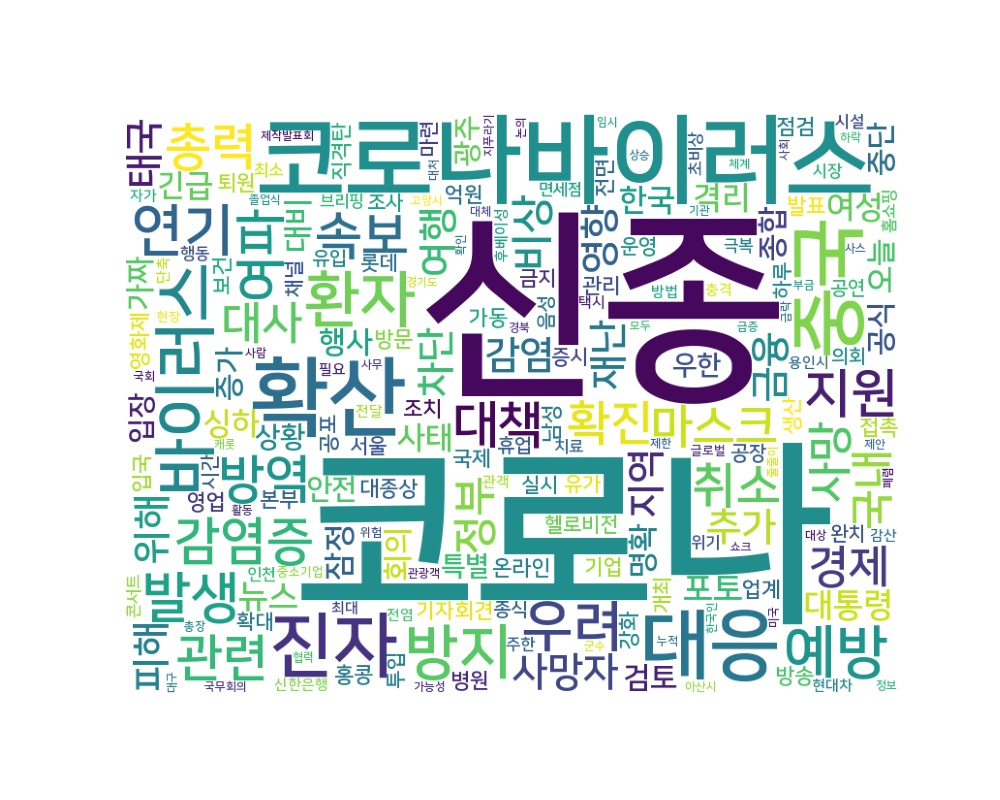

Values plotted in this chart, from the file beside it:
word, count
신종, 3577
코로나, 3415
코로나바이러스, 607
확산, 474
대응, 368
중국, 367
진자, 311
바이러스, 255
환자, 232
방지, 219
예방, 206
연기, 200
우려, 191
발생, 186
지원, 174
속보, 165
감염증, 165
방역, 163
여파, 161
총력, 157
관련, 155
대책, 155
취소, 145
확진, 138
마스크, 135
경제, 121
사망, 121
대사, 120
정부, 115
국내, 114
비상, 111
사망자, 101
감염, 97
추가, 97
지역, 96
여행, 95
차단, 94
위해, 94
영향, 92
재난, 91
금융, 90
태국, 90
피해, 88
대통령, 86
뉴스, 84
포토, 83
격리, 80
싱하, 77
긴급, 75
여성, 75
한국, 74
사태, 72
잠정, 72
중단, 68
검토, 68
행사, 67
명확, 67
오늘, 65
대비, 64
공식, 62
... 3,137 more rows
